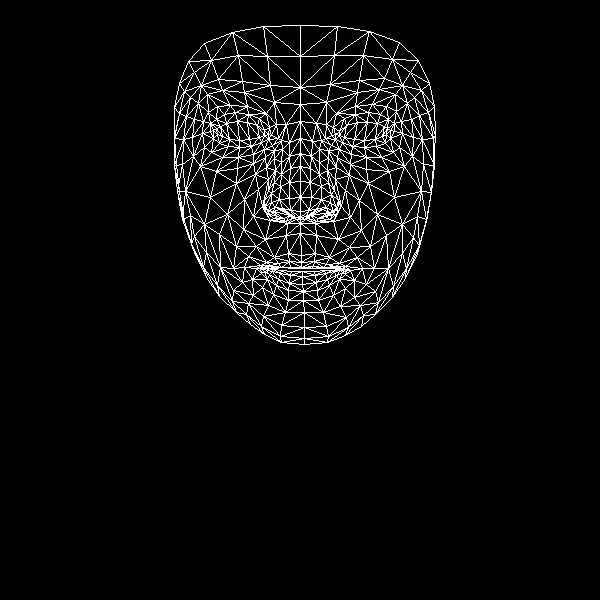

Source data for this figure (header and first rows):
, x, y
0, 301, 255
1, 300, 211
2, 300, 223
3, 290, 168
4, 300, 197
5, 300, 181
6, 300, 138
7, 217, 134
8, 300, 104
9, 300, 87
10, 300, 25
11, 301, 262
12, 301, 267
13, 301, 268
14, 302, 271
15, 302, 276
16, 302, 284
17, 303, 291
18, 303, 300
19, 300, 217
20, 290, 215
21, 179, 83
22, 251, 146
23, 239, 147
24, 228, 146
25, 213, 138
26, 261, 142
27, 235, 112
28, 248, 114
29, 224, 114
30, 216, 119
31, 204, 147
32, 263, 316
33, 213, 130
34, 174, 138
35, 192, 137
36, 244, 199
37, 288, 253
38, 290, 267
39, 274, 257
40, 266, 262
41, 281, 267
42, 273, 268
43, 252, 279
44, 290, 210
45, 289, 198
46, 198, 103
47, 266, 167
48, 265, 206
49, 264, 200
50, 210, 197
51, 289, 182
52, 222, 90
53, 207, 94
54, 188, 61
55, 274, 102
56, 259, 118
57, 244, 267
58, 194, 252
59, 273, 213
... 408 more rows
